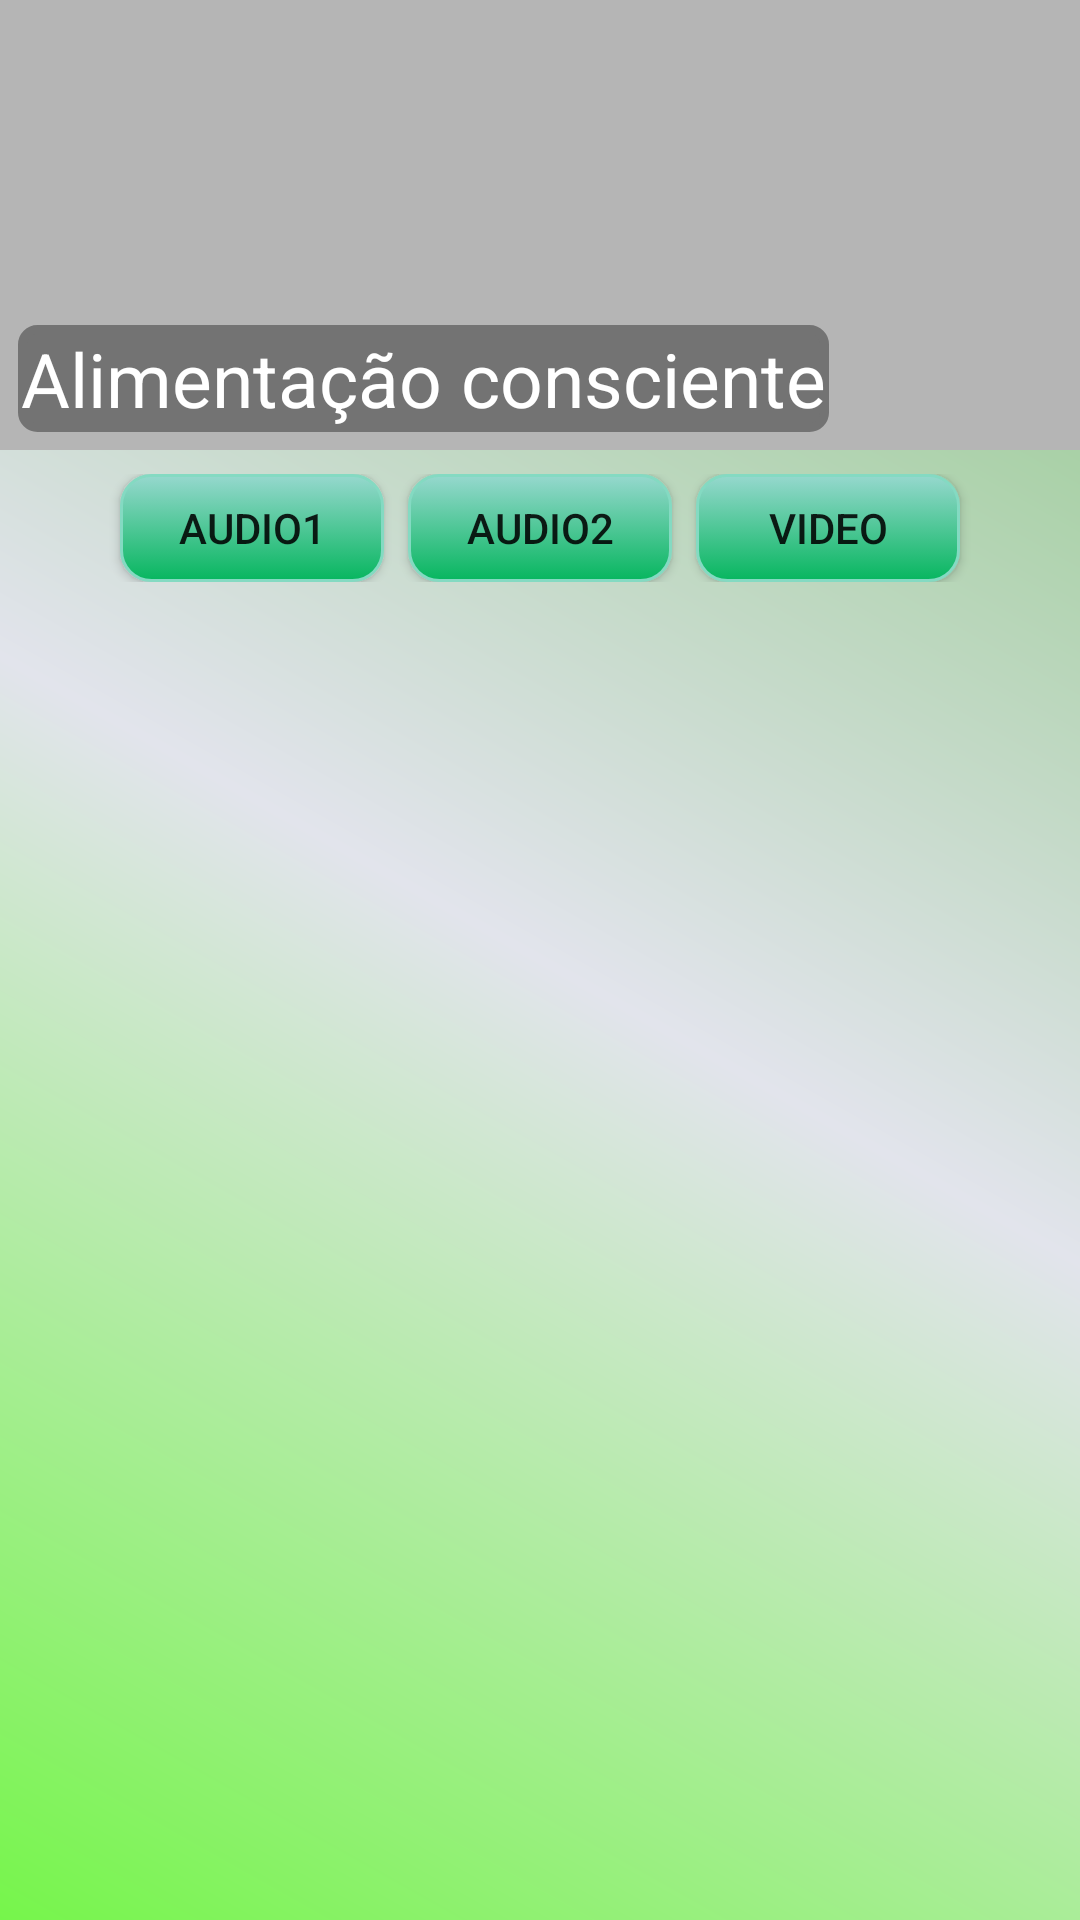

This screen was rendered from an Android layout file. Write that file and the resources it references.
<!-- AndroidManifest.xml: application theme AppTheme -->
<!-- res/layout/activity_readinglistuser.xml -->
<?xml version="1.0" encoding="utf-8"?>
<RelativeLayout
    xmlns:android="http://schemas.android.com/apk/res/android"
    xmlns:app="http://schemas.android.com/apk/res-auto"
    xmlns:tools="http://schemas.android.com/tools"
    android:layout_width="match_parent"
    android:layout_height="match_parent"
    android:background="@drawable/gradient_title"
    tools:context=".ReadingListUserActivity">
    <FrameLayout
        android:id="@+id/first"
        android:layout_width="match_parent"
        android:layout_height="wrap_content"
        >

        <ImageView
            android:id="@+id/sectionImage"
            android:layout_width="fill_parent"
            android:layout_height="150dp"
            android:background="#B5B5B5"></ImageView>


        <LinearLayout
            android:layout_width="wrap_content"
            android:layout_height="wrap_content"
            android:layout_gravity="bottom"
            android:layout_marginLeft="6dp"
            android:layout_marginBottom="6dp"
            >
            <TextView
                android:id="@+id/sectiontitle"
                android:layout_width="wrap_content"
                android:layout_height="wrap_content"
                android:background="@drawable/textcornerradius"
                android:text="Alimentação consciente"
                android:textColor="#fff"
                android:textSize="25dp" />
        </LinearLayout>
    </FrameLayout>
    <LinearLayout
        android:layout_width="match_parent"
        android:layout_height="wrap_content"
        android:layout_below="@+id/first"
        android:id="@+id/second"
        android:orientation="horizontal"
        android:gravity="center"
        android:layout_marginTop="8dp">

        <Button
            android:layout_width="wrap_content"
            android:layout_height="36dp"
            android:id="@+id/firstAudioFile"
            android:text="Audio1"
            android:background="@drawable/uploaded_btn"/>
        <Button
            android:layout_width="wrap_content"
            android:layout_height="36dp"
            android:id="@+id/secondAudioFile"
            android:text="Audio2"
            android:layout_marginLeft="8dp"
            android:background="@drawable/uploaded_btn"/>
        />
        <Button
            android:layout_width="wrap_content"
            android:layout_height="36dp"
            android:id="@+id/videoFile"
            android:text="Video"
            android:layout_marginLeft="8dp"
            android:background="@drawable/uploaded_btn"/>
        />

    </LinearLayout>
    <ListView
        android:id="@+id/listChild"
        android:layout_below="@+id/second"
        android:layout_width="match_parent"
        android:layout_height="match_parent"
        android:layout_alignParentLeft="true"
        >

    </ListView>

</RelativeLayout>
<!-- resources referenced by this layout -->
<resources>
  <!-- drawable gradient_title (drawable) -->
  <?xml version="1.0" encoding="utf-8"?>
  <shape xmlns:android="http://schemas.android.com/apk/res/android">
      <gradient
          android:type="linear"
          android:angle="45"
          android:startColor="#76F54B"
          android:centerColor="#E2E4EC"
          android:endColor="#89C680" />
  </shape>
  <!-- drawable textcornerradius (drawable) -->
  <?xml version="1.0" encoding="UTF-8"?>
  <shape xmlns:android="http://schemas.android.com/apk/res/android">
      <solid android:color="#737373"/>
  
      <stroke android:width="3dp"
          android:color="#737373" />
  
      <padding android:left="1dp"
          android:top="1dp"
          android:right="1dp"
          android:bottom="1dp" />
  
      <corners android:bottomRightRadius="5dp"
          android:bottomLeftRadius="5dp"
          android:topLeftRadius="5dp"
          android:topRightRadius="5dp" />
  
  </shape>
  <!-- drawable uploaded_btn (drawable) -->
  <?xml version="1.0" encoding="utf-8"?>
  <selector xmlns:android="http://schemas.android.com/apk/res/android" >
      <item android:state_pressed="true" >
          <shape android:shape="rectangle"  >
              <corners android:radius="10dp" />
              <stroke android:width="1dip" android:color="#84DABD" />
              <gradient android:angle="-90" android:startColor="#47BBF5" android:endColor="#96D8C8"  />
          </shape>
      </item>
      <item android:state_focused="true">
          <shape android:shape="rectangle"  >
              <corners android:radius="10dp" />
              <stroke android:width="1dip" android:color="#84DAC7" />
              <solid android:color="#4595E5"/>
          </shape>
      </item>
      <item >
          <shape android:shape="rectangle"  >
              <corners android:radius="10dp" />
              <stroke android:width="1dip" android:color="#84DAC2" />
              <gradient android:angle="-90" android:startColor="#96D8CE" android:endColor="#07B65F" />
          </shape>
      </item>
  </selector>
  <style name="AppTheme" parent="Theme.AppCompat.Light.DarkActionBar">
          
          <item name="colorPrimary">@color/colorPrimary</item>
          <item name="colorPrimaryDark">@color/colorPrimaryDark</item>
          <item name="colorAccent">@color/colorAccent</item>
          <item name="windowActionBar">false</item>
          <item name="windowNoTitle">true</item>
      </style>
  <color name="colorPrimary">#3F51B5</color>
  <color name="colorPrimaryDark">#303F9F</color>
  <color name="colorAccent">#FF4081</color>
</resources>
